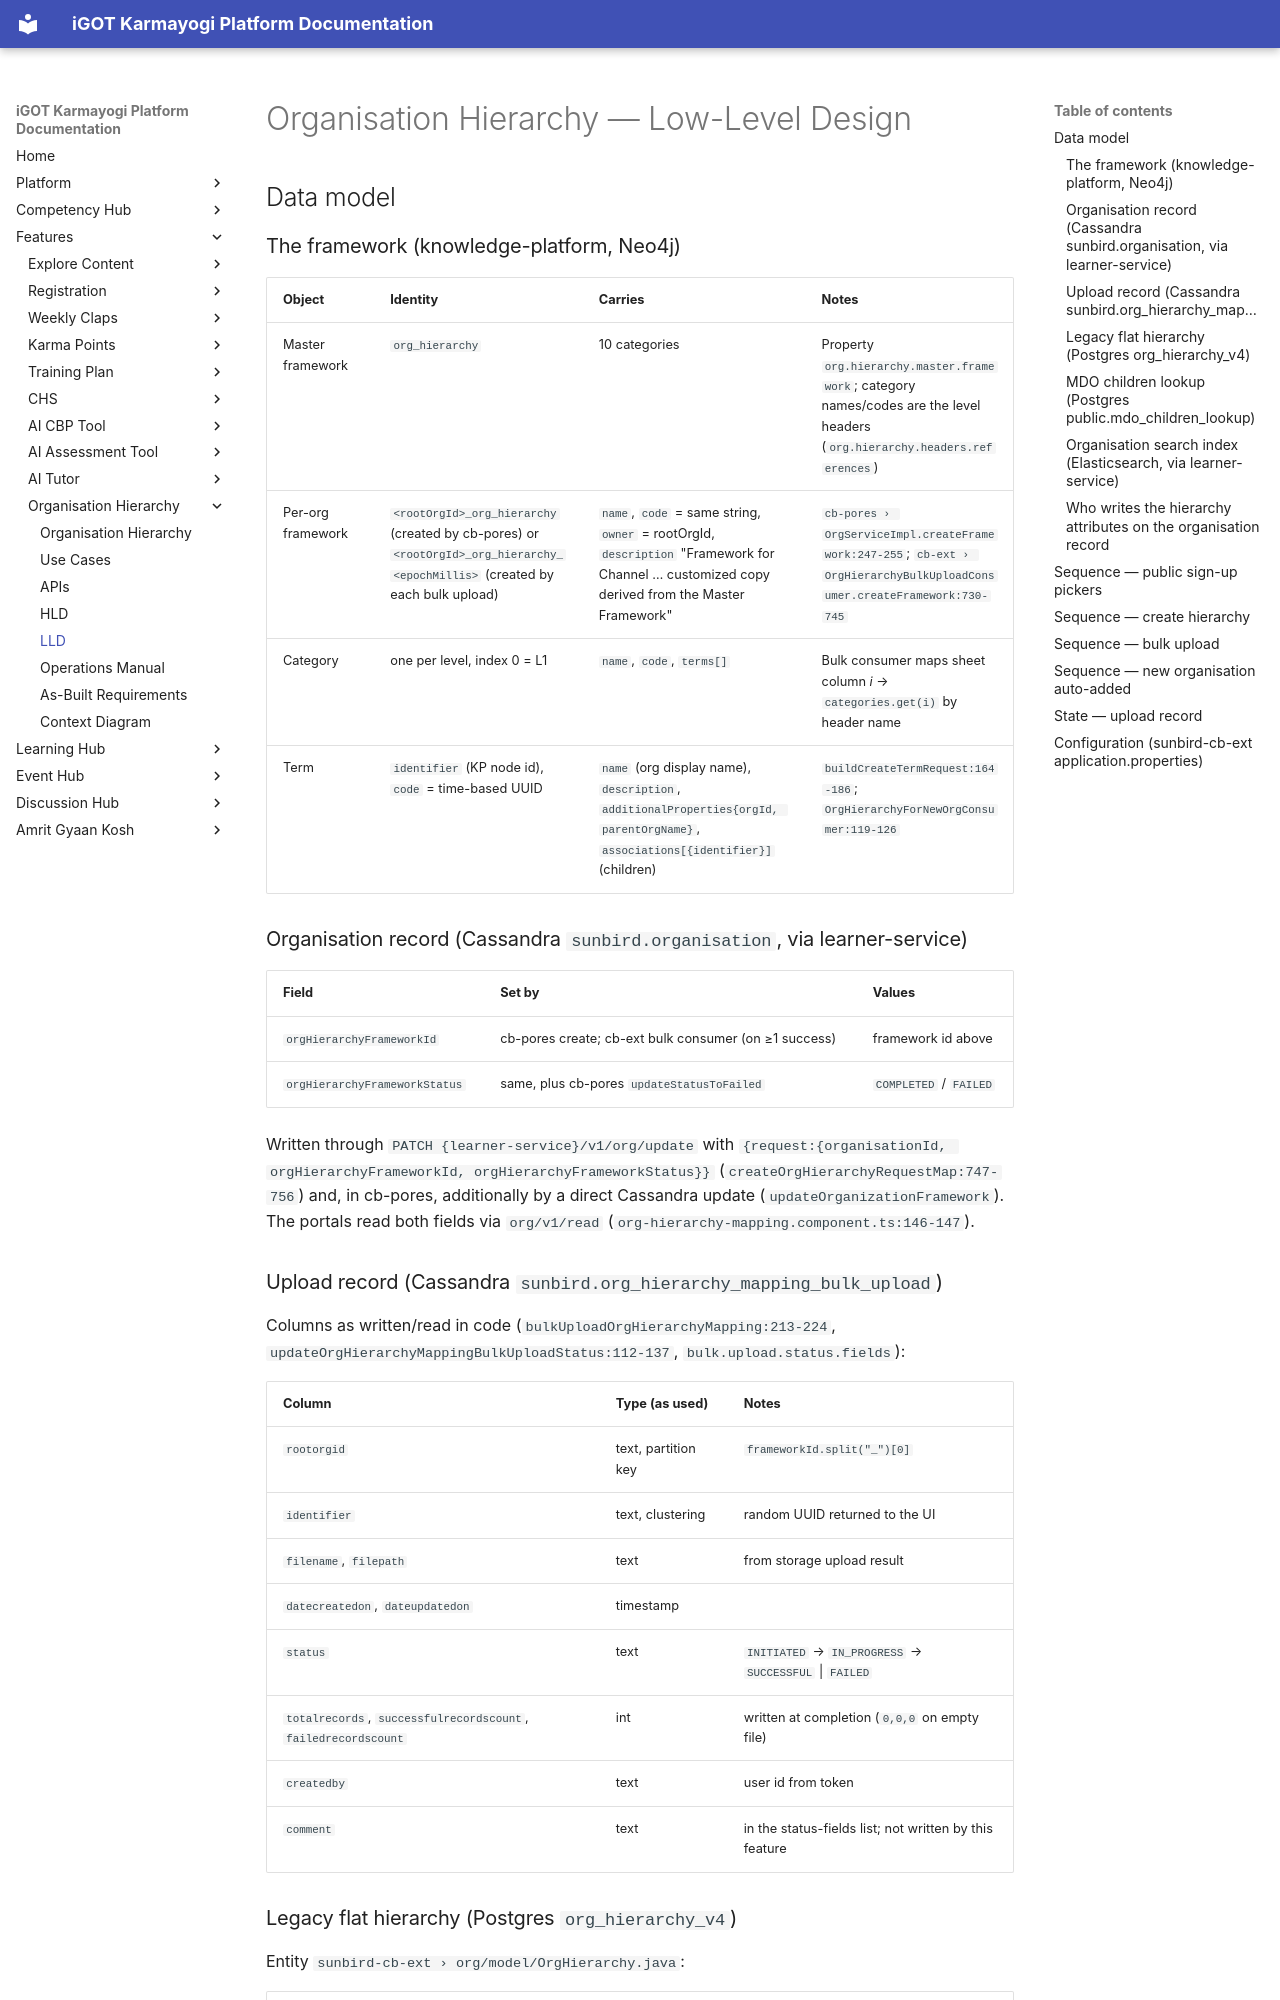

repository: KB-iGOT/igot-docs · page: org-hierarchy/lld/index.html · generator: mkdocs

# Organisation Hierarchy — Low-Level Design

## Data model

### The framework (knowledge-platform, Neo4j)

| Object | Identity | Carries | Notes |
|---|---|---|---|
| Master framework | `org_hierarchy` | 10 categories | Property `org.hierarchy.master.framework`; category names/codes are the level headers (`org.hierarchy.headers.references`) |
| Per-org framework | `<rootOrgId>_org_hierarchy` (created by cb-pores) or `<rootOrgId>_org_hierarchy_<epochMillis>` (created by each bulk upload) | `name`, `code` = same string, `owner` = rootOrgId, `description` "Framework for Channel … customized copy derived from the Master Framework" | `cb-pores › OrgServiceImpl.createFramework:247-255`; `cb-ext › OrgHierarchyBulkUploadConsumer.createFramework:730-745` |
| Category | one per level, index 0 = L1 | `name`, `code`, `terms[]` | Bulk consumer maps sheet column *i* → `categories.get(i)` by header name |
| Term | `identifier` (KP node id), `code` = time-based UUID | `name` (org display name), `description`, `additionalProperties{orgId, parentOrgName}`, `associations[{identifier}]` (children) | `buildCreateTermRequest:164-186`; `OrgHierarchyForNewOrgConsumer:119-126` |

### Organisation record (Cassandra `sunbird.organisation`, via learner-service)

| Field | Set by | Values |
|---|---|---|
| `orgHierarchyFrameworkId` | cb-pores create; cb-ext bulk consumer (on ≥1 success) | framework id above |
| `orgHierarchyFrameworkStatus` | same, plus cb-pores `updateStatusToFailed` | `COMPLETED` / `FAILED` |

Written through `PATCH {learner-service}/v1/org/update` with
`{request:{organisationId, orgHierarchyFrameworkId, orgHierarchyFrameworkStatus}}`
(`createOrgHierarchyRequestMap:747-756`) and, in cb-pores, additionally by a
direct Cassandra update (`updateOrganizationFramework`). The portals read both
fields via `org/v1/read` (`org-hierarchy-mapping.component.ts:146-147`).

### Upload record (Cassandra `sunbird.org_hierarchy_mapping_bulk_upload`)

Columns as written/read in code (`bulkUploadOrgHierarchyMapping:213-224`,
`updateOrgHierarchyMappingBulkUploadStatus:112-137`,
`bulk.upload.status.fields`):

| Column | Type (as used) | Notes |
|---|---|---|
| `rootorgid` | text, partition key | `frameworkId.split("_")[0]` |
| `identifier` | text, clustering | random UUID returned to the UI |
| `filename`, `filepath` | text | from storage upload result |
| `datecreatedon`, `dateupdatedon` | timestamp | |
| `status` | text | `INITIATED` → `IN_PROGRESS` → `SUCCESSFUL` \| `FAILED` |
| `totalrecords`, `successfulrecordscount`, `failedrecordscount` | int | written at completion (`0,0,0` on empty file) |
| `createdby` | text | user id from token |
| `comment` | text | in the status-fields list; not written by this feature |
